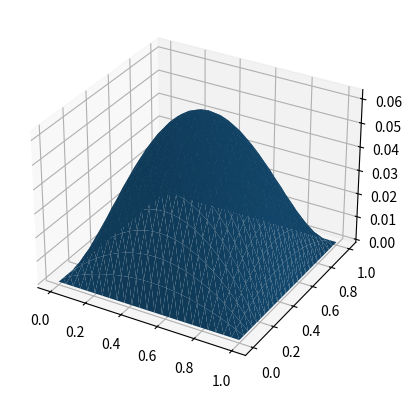

Recreate this plot in Python.
#!/usr/bin/env python3

# Helper utilities to export numpy data into povray for 3d rendering.
#
# Copyright (C) 2022 Joshua Robinson
#
# This program is free software: you can redistribute it and/or modify
# it under the terms of the GNU General Public License as published by
# the Free Software Foundation, either version 3 of the License, or
# (at your option) any later version.
#
# This program is distributed in the hope that it will be useful,
# but WITHOUT ANY WARRANTY; without even the implied warranty of
# MERCHANTABILITY or FITNESS FOR A PARTICULAR PURPOSE.  See the
# GNU General Public License for more details.
#
# You should have received a copy of the GNU General Public License
# along with this program.  If not, see <https://www.gnu.org/licenses/>.

import sys
import numpy as np
import io

def triangulate_grid(*args):
    """Triangulate a grid of coordinates to obtain a triangle mesh.

    This only works on gridded coordinates because they can be easily
    turned into quadstrips.

    Args:
        Meshgrid coordinates (e.g. from output of numpy.meshgrid).
    Returns:
        coordinates: vertex coordinates referenced by triangulation.
        triangulation: (n x 3) int array giving vertex indices for each triangle.
    """
    nrows, ncols = args[0].shape
    triangles_per_strip = 2*(ncols - 1)
    nstrips = nrows - 1
    ntriangles = nstrips * triangles_per_strip

    triangulation = np.empty((ntriangles, 3), dtype=int)
    # Two basic triangles in a strip:
    triangulation[::2] = [0, ncols, 1]
    triangulation[1::2] = [1, ncols, ncols+1]
    # Shift vertex indices along the appropriate number of columns within a strip.
    triangulation += np.tile(np.repeat(np.arange(ncols - 1), 2), nstrips)[:, np.newaxis]
    # Shift vertex indices along the rows to get the correct indices for each strip.
    triangulation += np.repeat(ncols*np.arange(nstrips), triangles_per_strip)[:,np.newaxis]

    coordinates = np.array([x.flatten() for x in args]).T
    return coordinates, triangulation

def pov_vector(v):
    return str(v.tolist()).replace('[', '<').replace(']', '>')

class PovrayLine:
    """Generates a line in 3d as the union of cylinders to be rendered with ray-tracing."""

    def __init__(self, coordinates, name='line'):
        self.coordinates = coordinates
        self.name = name

    def write(self, f=sys.stdout):
        """Generate the povray script.

        Args:
            f: filestream to output to.
        """
        f.write('#macro %s(lw)\n  merge\n  {' % self.name)
        for v1, v2 in zip(self.coordinates, self.coordinates[1:]):
            f.write('\n    cylinder { %s, %s, lw }' % (pov_vector(v1), pov_vector(v2)))
        for v in self.coordinates:
            f.write('\n    sphere { %s, lw }' % pov_vector(v))
        f.write('\n  }\n#end')

    def __repr__(self):
        f = io.StringIO()
        self.write(f)
        return f.getvalue()

class PovrayMesh2:
    """Generates a povray "mesh2" object ready to be rendered with ray-tracing."""

    def __init__(self, coordinates, triangulation, name='triangulation'):
        """Create the mesh from raw data.

        Args:
            coordinates: vertex coordinates.
            triangulation: vertex indices.
            name: name of mesh to be used in resulting povray script (i.e. the name of
                    the variable).
        """
        ntriangles, d = triangulation.shape
        assert d == 3

        self.coordinates = np.array(coordinates).reshape(-1,d)
        self.triangulation = triangulation
        self.name = name

        A, B, C = self.coordinates[self.triangulation.T]
        self.face_normals = np.cross(B - A, C - A)
        self.vertex_normals = np.zeros(self.coordinates.shape)

        for vertices in self.triangulation.T:
            self.vertex_normals[vertices] += self.face_normals

        self.vertex_normals = (self.vertex_normals.T / np.linalg.norm(self.vertex_normals, axis=1)).T

    def write(self, f=sys.stdout):
        """Generate the povray script.

        Args:
            f: filestream to output to.
        """
        f.write('#declare %s = mesh2\n{\n  vertex_vectors\n  {\n    %d' % (self.name, len(self.coordinates)))
        for v in self.coordinates: f.write(',\n    %s' % pov_vector(v))
        f.write('\n  }\n  normal_vectors\n  {\n    %d' % len(self.vertex_normals))
        for v in self.vertex_normals: f.write(',\n    %s' % pov_vector(v))
        f.write('\n  }\n  face_indices\n  {\n    %d' % len(self.triangulation))
        for v in self.triangulation: f.write(',\n    %s' % pov_vector(v))
        f.write('\n  }\n}')

    def __repr__(self):
        f = io.StringIO()
        self.write(f)
        return f.getvalue()

if __name__ == '__main__':
    N = 25
    x = np.linspace(0, 1, N)
    y = np.linspace(0, 1, N)
    X, Y = np.meshgrid(x, y)
    Z = X*(1-X) * Y*(1-Y)

    coordinates, triangles = triangulate_grid(X, Y, Z)
    print(PovrayMesh2(coordinates, triangles))

    import matplotlib.pyplot as plt
    fig = plt.figure()
    ax = fig.add_subplot(projection='3d')
    ax.plot_trisurf(*coordinates.T, triangles=triangles)
    plt.show()

